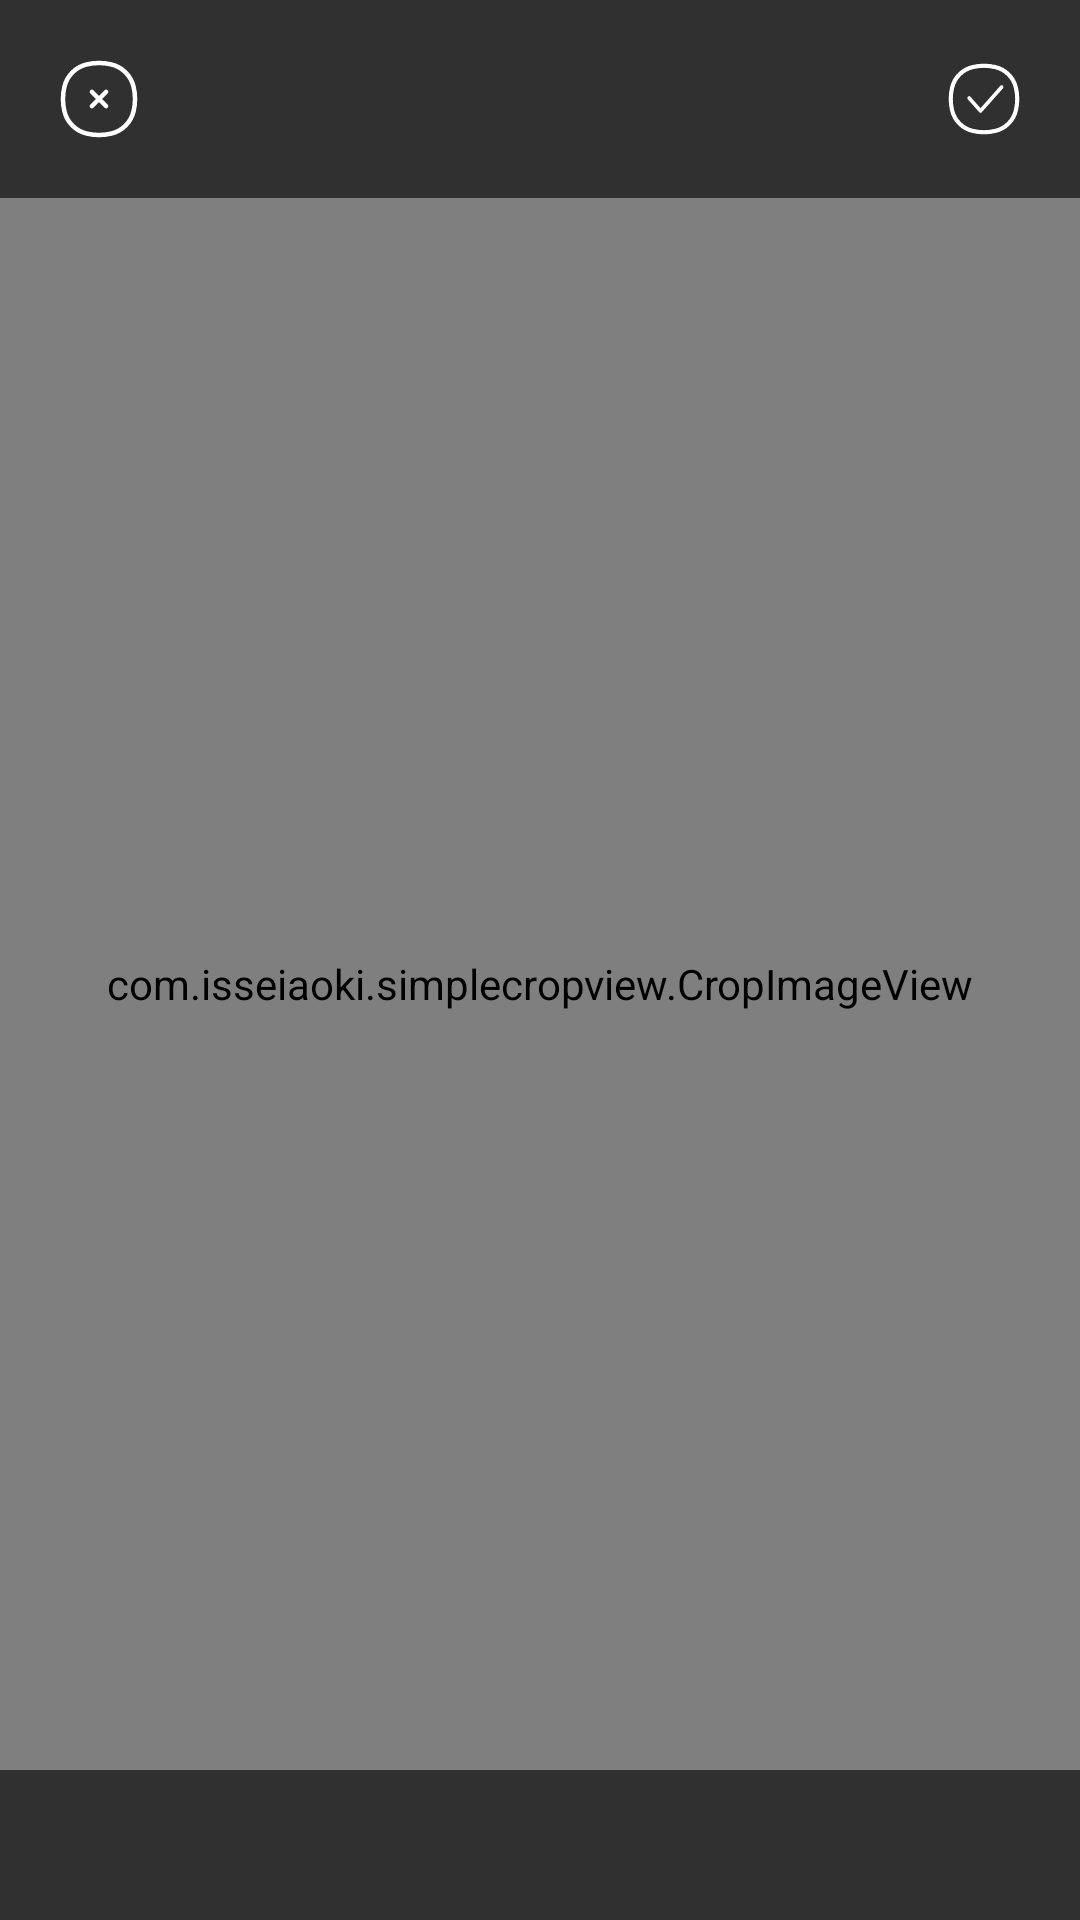

Produce the Android XML layout that renders to this screen, including the resource entries it uses.
<!-- AndroidManifest.xml: application theme Theme.Design.NoActionBar -->
<!-- res/layout/activity_crop.xml -->
<?xml version="1.0" encoding="utf-8"?>
<layout xmlns:android="http://schemas.android.com/apk/res/android"
    xmlns:app="http://schemas.android.com/apk/res-auto"
    xmlns:tools="http://schemas.android.com/tools">

    <androidx.constraintlayout.widget.ConstraintLayout
        android:layout_width="match_parent"
        android:layout_height="match_parent"
        tools:context=".Activity.CropActivity">

        <androidx.constraintlayout.widget.ConstraintLayout
            android:id="@+id/ly_edit"
            android:layout_width="match_parent"
            android:layout_height="wrap_content"
            android:visibility="visible"
            app:layout_constraintEnd_toEndOf="parent"
            app:layout_constraintStart_toStartOf="parent"
            app:layout_constraintTop_toTopOf="parent">

            <ImageView
                android:id="@+id/iv_close"
                android:layout_width="wrap_content"
                android:layout_height="wrap_content"
                android:layout_marginStart="16dp"
                android:layout_marginTop="16dp"
                android:layout_marginBottom="16dp"
                android:padding="4dp"
                android:src="@drawable/ic_close"
                app:layout_constraintBottom_toBottomOf="parent"
                app:layout_constraintStart_toStartOf="parent"
                app:layout_constraintTop_toTopOf="parent"
                app:tint="@color/white" />

            <ImageView
                android:id="@+id/iv_done"
                android:layout_width="wrap_content"
                android:layout_height="wrap_content"
                android:layout_marginTop="16dp"
                android:layout_marginEnd="16dp"
                android:layout_marginBottom="16dp"
                android:padding="4dp"
                android:src="@drawable/ic_done"
                app:tint="@color/white"
                app:layout_constraintBottom_toBottomOf="parent"
                app:layout_constraintEnd_toEndOf="parent"
                app:layout_constraintTop_toTopOf="parent" />

        </androidx.constraintlayout.widget.ConstraintLayout>

        <com.isseiaoki.simplecropview.CropImageView
            android:id="@+id/cropImageView"
            android:layout_width="match_parent"
            android:layout_height="0dp"
            android:scaleType="fitXY"
            app:layout_constraintBottom_toTopOf="@+id/rv_crp"
            app:layout_constraintEnd_toEndOf="parent"
            app:layout_constraintStart_toStartOf="parent"
            app:layout_constraintTop_toBottomOf="@+id/ly_edit"
            app:scv_crop_mode="free"
            app:scv_frame_color="@color/color_blue"
            app:scv_frame_stroke_weight="1dp"
            app:scv_guide_color="@color/color_blue"
            app:scv_guide_show_mode="show_always"
            app:scv_guide_stroke_weight="1dp"
            app:scv_handle_color="@color/color_blue"
            app:scv_handle_show_mode="show_always"
            app:scv_handle_size="14dp"
            app:scv_min_frame_size="50dp"
            app:scv_touch_padding="8dp" />

        <androidx.recyclerview.widget.RecyclerView
            android:id="@+id/rv_crp"
            android:layout_width="match_parent"
            android:layout_height="50dp"
            app:layout_constraintBottom_toBottomOf="parent"
            app:layout_constraintEnd_toEndOf="parent"
            app:layout_constraintStart_toStartOf="parent"
            android:orientation="vertical"
            android:visibility="visible" />









    </androidx.constraintlayout.widget.ConstraintLayout>

</layout>
<!-- resources referenced by this layout -->
<resources>
  <color name="color_blue">#2196f3</color>
  <color name="white">#FFFFFFFF</color>
  <!-- drawable ic_close (drawable) -->
  <vector xmlns:android="http://schemas.android.com/apk/res/android"
      android:width="26dp"
      android:height="26dp"
      android:viewportWidth="26"
      android:viewportHeight="26">
    <path
        android:pathData="M1.4705,8.9339C2.3392,5.2307 5.2307,2.3392 8.9339,1.4705C11.6083,0.8432 14.3917,0.8432 17.0661,1.4705C20.7693,2.3392 23.6608,5.2307 24.5295,8.9339C25.1568,11.6083 25.1568,14.3917 24.5295,17.0661C23.6608,20.7693 20.7693,23.6608 17.0661,24.5295C14.3917,25.1568 11.6083,25.1568 8.9339,24.5295C5.2307,23.6608 2.3392,20.7693 1.4705,17.0661C0.8432,14.3917 0.8432,11.6083 1.4705,8.9339Z"
        android:strokeWidth="1.5"
        android:fillColor="#00000000"
        android:strokeColor="#212121"/>
    <path
        android:pathData="M15.3571,10.6431L10.6431,15.3571M15.3571,15.3571L10.6431,10.6431"
        android:strokeWidth="1.5"
        android:fillColor="#00000000"
        android:strokeColor="#212121"
        android:strokeLineCap="round"/>
  </vector>
  <!-- drawable ic_done (drawable) -->
  <vector xmlns:android="http://schemas.android.com/apk/res/android"
      android:width="24dp"
      android:height="24dp"
      android:viewportWidth="26"
      android:viewportHeight="26">
    <path
        android:pathData="M19.8156,8.2077C19.571,7.9323 19.176,7.9306 18.9333,8.2039L11.7477,16.2963L8.0691,12.1535C7.8246,11.8781 7.428,11.8781 7.1834,12.1535C6.9389,12.429 6.9389,12.8755 7.1834,13.151L11.3054,17.7931C11.3641,17.8595 11.4341,17.9119 11.5112,17.9474C11.5155,17.9494 11.5206,17.9515 11.5249,17.9533C11.7103,18.0332 11.922,18.0106 12.0907,17.885C12.1269,17.8583 12.1605,17.8276 12.1911,17.7931C12.1985,17.7847 12.2058,17.7761 12.2128,17.7674L19.8189,9.2014C20.0617,8.928 20.0601,8.4831 19.8156,8.2077Z"
        android:fillColor="#212121"/>
    <path
        android:pathData="M1.4705,8.9339C2.3392,5.2307 5.2307,2.3392 8.9339,1.4705C11.6083,0.8432 14.3917,0.8432 17.0661,1.4705C20.7693,2.3392 23.6608,5.2307 24.5295,8.9339C25.1568,11.6083 25.1568,14.3917 24.5295,17.0661C23.6608,20.7693 20.7693,23.6608 17.0661,24.5295C14.3917,25.1568 11.6083,25.1568 8.9339,24.5295C5.2307,23.6608 2.3392,20.7693 1.4705,17.0661C0.8432,14.3917 0.8432,11.6083 1.4705,8.9339Z"
        android:strokeWidth="1.5"
        android:fillColor="#00000000"
        android:strokeColor="#212121"/>
  </vector>
</resources>
